Dataset: new_dataset (GitHub, Dev789-del/Tree_Classification). Classes: African tulip, Alstonia scholaris, banyan tree, coconut tree, Ficus religiosa, mango, Quercus robur, rhododendron tree, Royal Poinciana, silver birch.

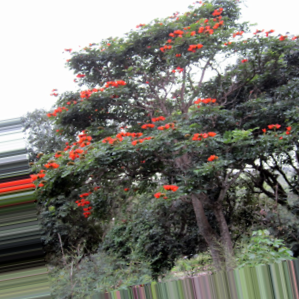
Label: African tulip

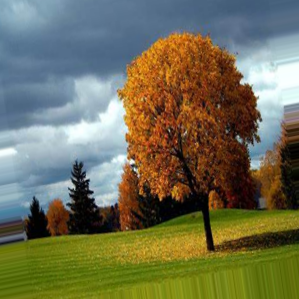
Label: Quercus robur

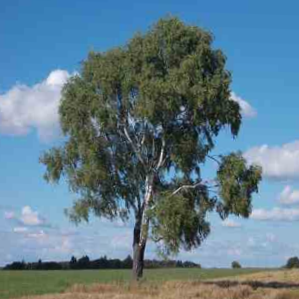
Label: silver birch

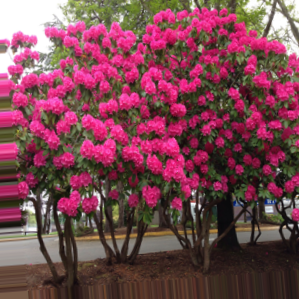
Label: rhododendron tree

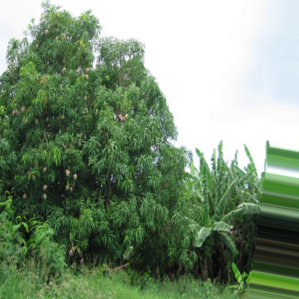
Label: mango

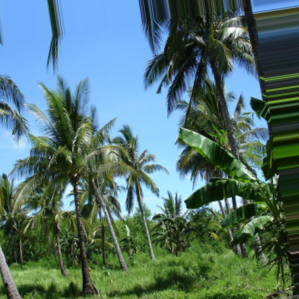
Label: coconut tree
